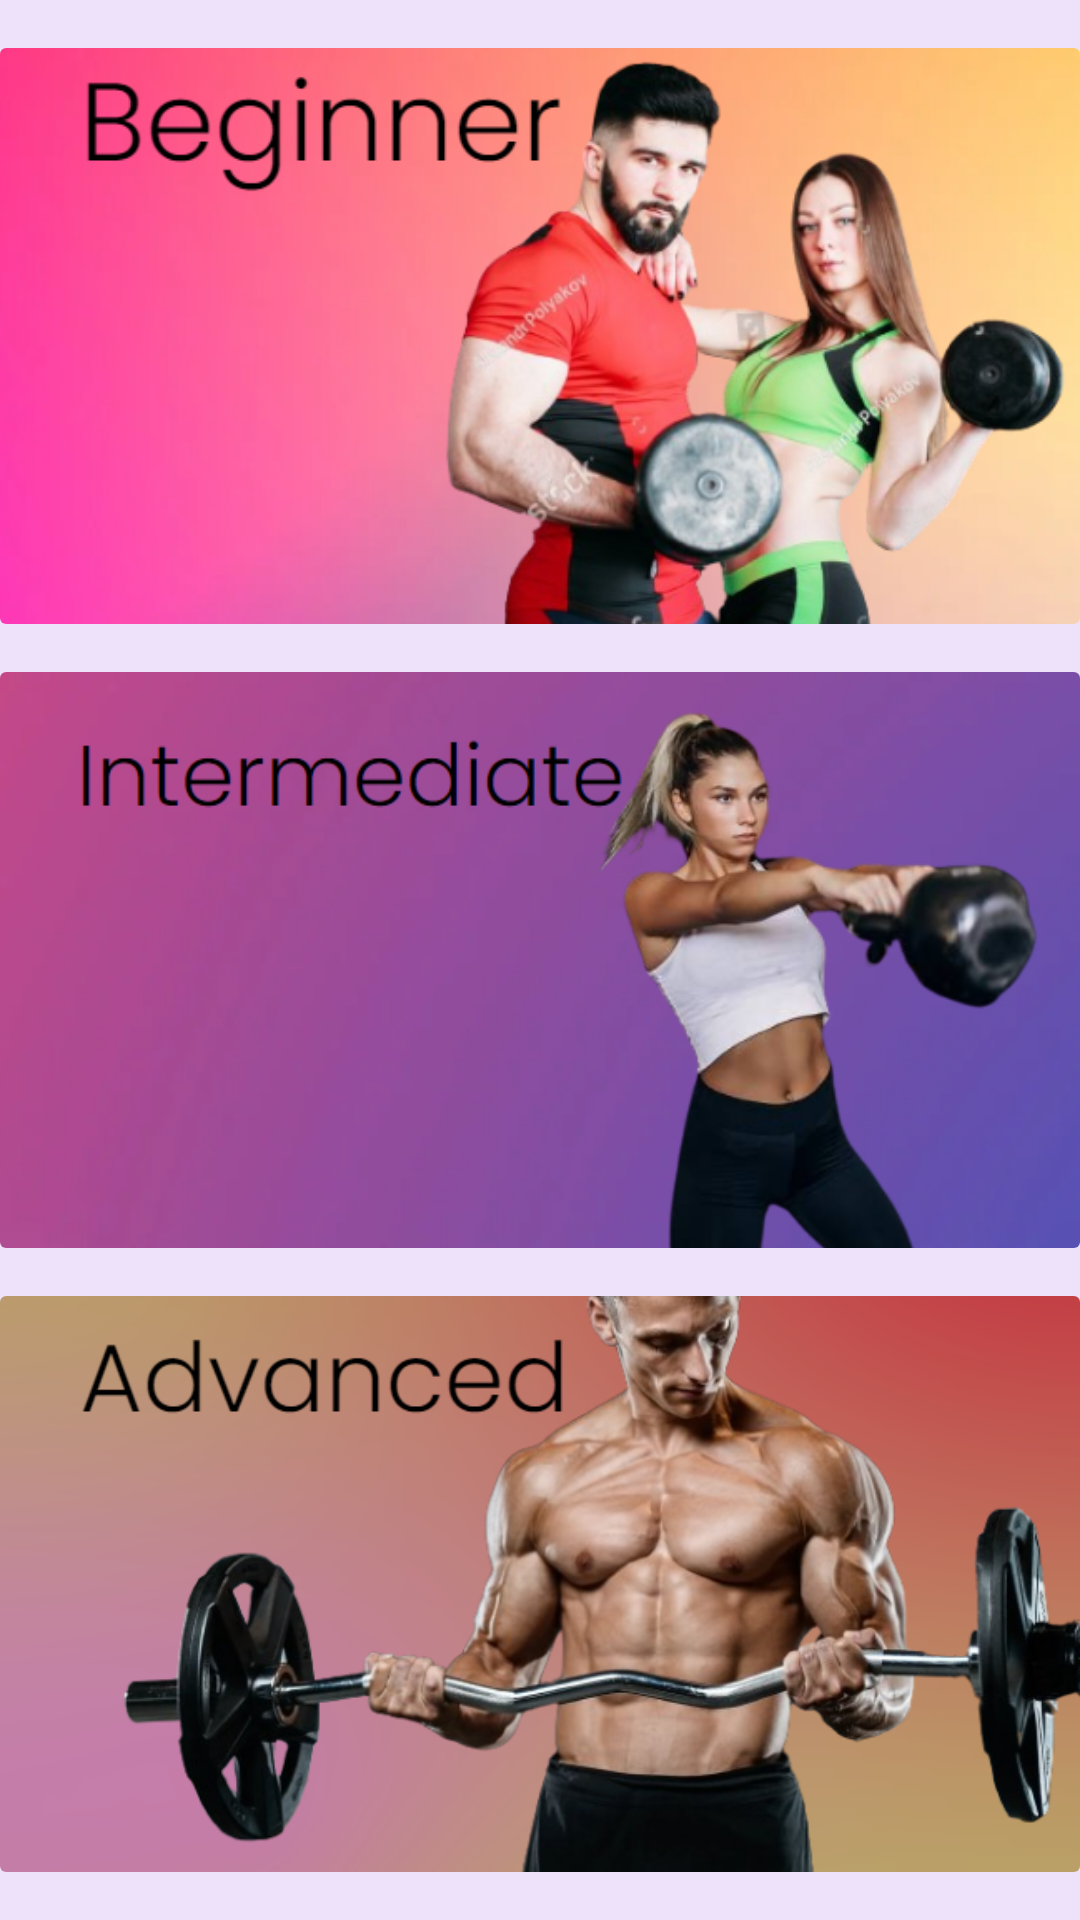

Write the Android layout XML for this screen, with the resource values it uses.
<!-- AndroidManifest.xml: application theme Theme.Gym -->
<!-- res/layout/fragment_slideshow.xml -->
<?xml version="1.0" encoding="utf-8"?>
<androidx.constraintlayout.widget.ConstraintLayout xmlns:android="http://schemas.android.com/apk/res/android"
    xmlns:app="http://schemas.android.com/apk/res-auto"
    xmlns:tools="http://schemas.android.com/tools"
    android:layout_width="match_parent"
    android:layout_height="match_parent"
    tools:context=".ui.slideshow.SlideshowFragment"
    android:background="@color/background_color2">

    
    <androidx.cardview.widget.CardView
        android:id="@+id/beginnerCardView"
        android:layout_width="match_parent"
        android:layout_height="0dp"
        android:layout_marginTop="16dp"
        app:cardElevation="0dp"
        app:cardBackgroundColor="@android:color/white"
        app:layout_constraintTop_toTopOf="parent"
        app:layout_constraintStart_toStartOf="parent"
        app:layout_constraintEnd_toEndOf="parent"
        app:layout_constraintBottom_toTopOf="@id/intermediateCardView">

        <ImageView
            android:id="@+id/beginnerImageView"
            android:layout_width="match_parent"
            android:layout_height="match_parent"
            android:scaleType="centerCrop"
            android:contentDescription="@string/beginner_image_description"
            android:src="@drawable/beginner" />
    </androidx.cardview.widget.CardView>

    
    <androidx.cardview.widget.CardView
        android:id="@+id/intermediateCardView"
        android:layout_width="match_parent"
        android:layout_height="0dp"
        android:layout_marginTop="16dp"
        app:cardElevation="0dp"
        app:cardBackgroundColor="@android:color/white"
        app:layout_constraintTop_toBottomOf="@+id/beginnerCardView"
        app:layout_constraintStart_toStartOf="parent"
        app:layout_constraintEnd_toEndOf="parent"
        app:layout_constraintBottom_toTopOf="@id/advancedCardView">

        <ImageView
            android:id="@+id/intermediateImageView"
            android:layout_width="match_parent"
            android:layout_height="match_parent"
            android:scaleType="centerCrop"
            android:contentDescription="@string/intermediate_image_description"
            android:src="@drawable/intermediate2" />
    </androidx.cardview.widget.CardView>

    
    <androidx.cardview.widget.CardView
        android:id="@+id/advancedCardView"
        android:layout_width="match_parent"
        android:layout_height="0dp"
        android:layout_marginTop="16dp"
        android:layout_marginBottom="16dp"
        app:cardElevation="0dp"
        app:cardBackgroundColor="@android:color/white"
        app:layout_constraintTop_toBottomOf="@+id/intermediateCardView"
        app:layout_constraintStart_toStartOf="parent"
        app:layout_constraintEnd_toEndOf="parent"
        app:layout_constraintBottom_toBottomOf="parent">

        <ImageView
            android:id="@+id/advancedImageView"
            android:layout_width="match_parent"
            android:layout_height="match_parent"
            android:scaleType="centerCrop"
            android:contentDescription="@string/advanced_image_description"
            android:src="@drawable/advanced" />
    </androidx.cardview.widget.CardView>

</androidx.constraintlayout.widget.ConstraintLayout>
<!-- resources referenced by this layout -->
<resources>
  <color name="background_color2">#EDE2FA</color>
  <!-- drawable advanced: png bitmap (drawable, 237233 bytes) -->
  <!-- drawable beginner: png bitmap (drawable, 217068 bytes) -->
  <!-- drawable intermediate2: png bitmap (drawable, 127818 bytes) -->
  <string name="advanced_image_description">Advanced level routine image</string>
  <string name="beginner_image_description">Beginner level routine image</string>
  <string name="intermediate_image_description">Intermediate level routine image</string>
  <style name="Theme.Gym" parent="Base.Theme.Gym" />
  <style name="Base.Theme.Gym" parent="Theme.Material3.DayNight.NoActionBar">
          
          <item name="colorPrimary">@color/button_color</item>
      </style>
  <color name="button_color">#330435</color>
</resources>
